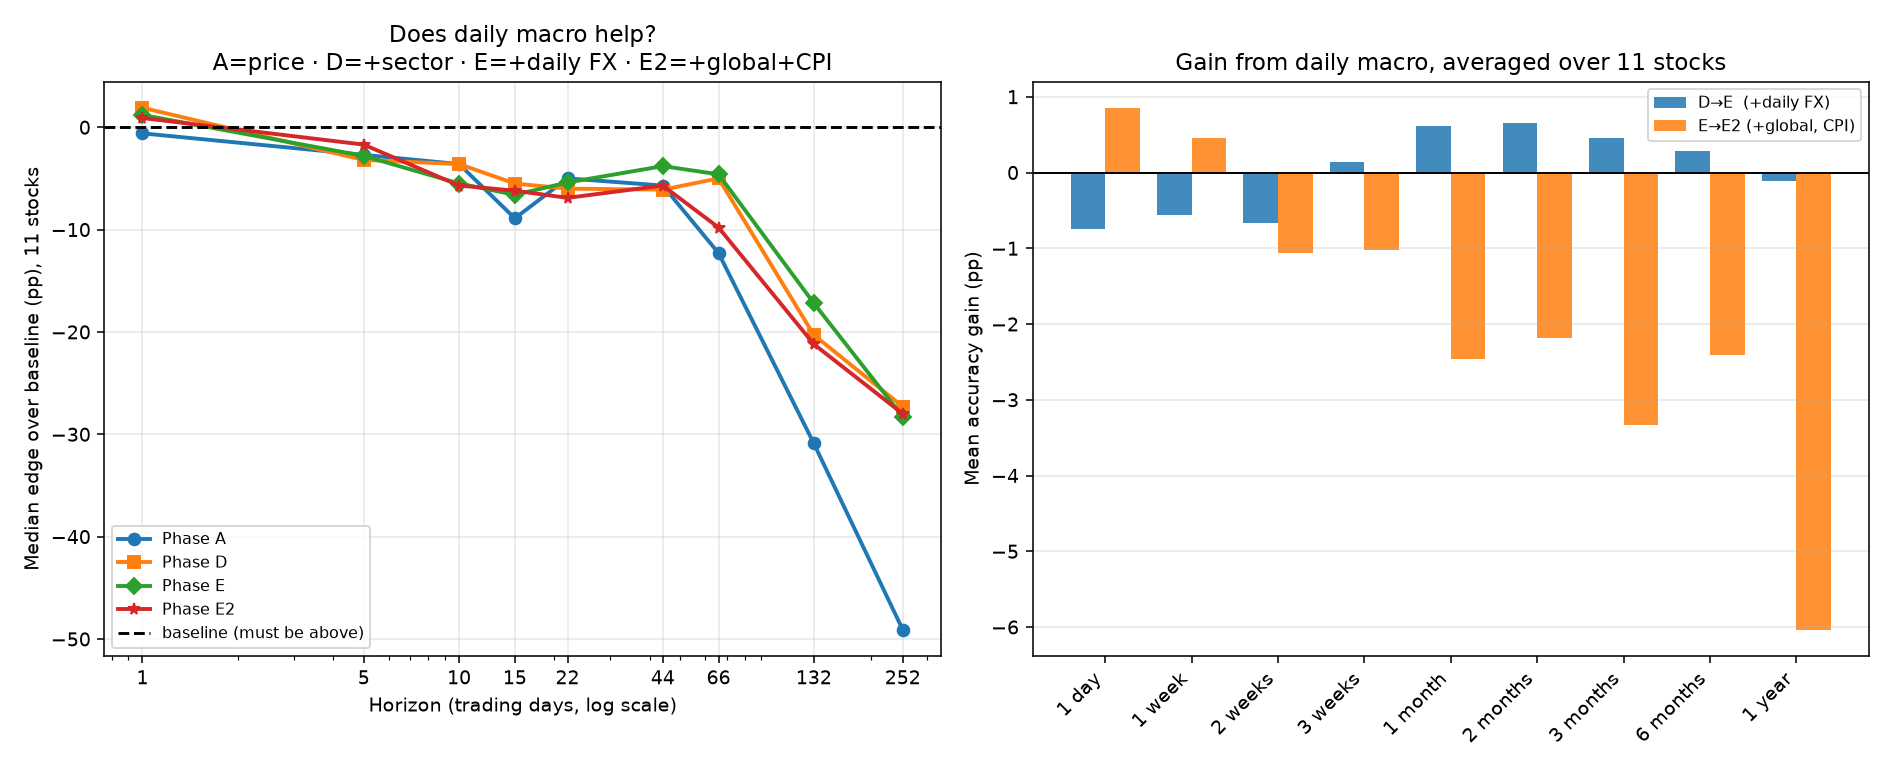

The table this chart was drawn from, first rows:
ticker, horizon_days, gain_D_to_E_pp, gain_E_to_E2_pp, gain_D_to_E2_pp, group, horizon, edge_pp, beats_baseline, ret_ratio, sign_edge_pp, fx_share_%, global_share_%, cpi_share_%
HNB, 1, 0.4, 0.6, 1.0, bank, 1 day, 1.8, True, 0.992, -1.9, 7.0, 15.1, 5.8
HNB, 5, 2.2, -0.2, 2.0, bank, 1 week, 0.8, True, 0.984, 5.5, 7.1, 13.7, 6.8
HNB, 10, 0.8, -0.8, 0.0, bank, 2 weeks, -6.4, False, 0.965, 8.6, 7.2, 13.0, 7.4
HNB, 15, 0.4, 0.5, 0.9, bank, 3 weeks, -4.3, False, 0.971, 0.6, 7.7, 12.4, 8.7
HNB, 22, -2.2, -4.3, -6.5, bank, 1 month, -6.9, False, 1.001, -6.1, 7.7, 11.0, 9.1
HNB, 44, -1.7, -5.4, -7.1, bank, 2 months, -3.8, False, 1.085, -13.2, 8.1, 10.4, 8.5
HNB, 66, 1.8, -6.6, -4.8, bank, 3 months, -9.8, False, 1.061, -10.2, 8.1, 8.8, 10.8
HNB, 132, 3.1, -6.9, -3.8, bank, 6 months, -24.2, False, 1.136, -52.3, 7.2, 8.4, 12.5
HNB, 252, 4.1, -7.5, -3.4, bank, 1 year, -28.0, False, 0.842, -26.3, 6.5, 8.8, 11.4
COMB, 1, 1.0, 2.2, 3.2, bank, 1 day, -1.5, False, 1.015, -5.8, 7.1, 15.7, 5.5
COMB, 5, -2.1, -4.1, -6.2, bank, 1 week, -9.4, False, 1.044, 2.6, 7.7, 14.2, 6.9
COMB, 10, 1.3, 0.6, 1.9, bank, 2 weeks, -5.7, False, 1.071, -11.0, 9.2, 13.2, 6.5
COMB, 15, 1.7, -1.7, 0.0, bank, 3 weeks, -14.6, False, 1.073, -18.8, 8.7, 12.5, 8.5
COMB, 22, 2.1, -2.8, -0.7, bank, 1 month, -13.7, False, 1.077, -18.4, 8.8, 11.9, 8.2
COMB, 44, 3.3, 0.2, 3.5, bank, 2 months, -2.7, False, 1.097, -15.9, 7.6, 11.2, 9.8
COMB, 66, 3.3, -7.4, -4.1, bank, 3 months, -16.0, False, 0.995, -20.1, 7.2, 10.6, 8.0
COMB, 132, -0.2, -8.2, -8.4, bank, 6 months, -38.8, False, 1.159, -70.7, 7.2, 7.3, 12.2
COMB, 252, -5.0, -6.4, -11.4, bank, 1 year, -58.2, False, 0.981, -78.2, 7.4, 7.0, 8.3
SAMP, 1, -3.2, -0.1, -3.3, bank, 1 day, -0.9, False, 0.996, -5.0, 6.8, 14.7, 6.3
SAMP, 5, 0.3, 2.8, 3.1, bank, 1 week, 0.0, False, 1.054, 2.0, 6.8, 14.0, 7.2
SAMP, 10, -1.9, -1.8, -3.7, bank, 2 weeks, -8.7, False, 1.078, 0.0, 7.3, 13.1, 8.5
SAMP, 15, 0.6, 2.2, 2.8, bank, 3 weeks, -8.8, False, 1.121, -5.8, 7.3, 12.4, 8.3
SAMP, 22, 3.6, -6.4, -2.8, bank, 1 month, -8.8, False, 1.135, 1.3, 7.9, 12.3, 9.7
SAMP, 44, -1.2, -4.5, -5.7, bank, 2 months, -17.7, False, 1.166, -14.3, 7.3, 10.2, 11.1
SAMP, 66, 1.3, -4.7, -3.4, bank, 3 months, -23.9, False, 1.004, -8.7, 8.4, 8.5, 11.0
SAMP, 132, 3.3, -9.0, -5.7, bank, 6 months, -30.9, False, 1.017, -28.6, 9.9, 8.0, 11.3
SAMP, 252, -3.7, -26.1, -29.8, bank, 1 year, -57.1, False, 0.843, -21.4, 4.6, 6.3, 10.7
LOFC, 1, 0.2, -0.2, 0.0, finance, 1 day, 7.8, True, 1.016, -35.9, 6.9, 14.5, 6.2
LOFC, 5, -2.4, 0.8, -1.6, finance, 1 week, -2.0, False, 1.331, -23.2, 7.3, 14.9, 7.4
LOFC, 10, 0.8, -4.0, -3.2, finance, 2 weeks, -5.0, False, 1.728, -28.0, 7.7, 14.6, 8.4
LOFC, 15, 0.6, 0.4, 1.0, finance, 3 weeks, 4.4, True, 1.327, -25.1, 7.2, 13.4, 7.5
LOFC, 22, 1.9, 7.0, 8.9, finance, 1 month, 1.6, True, 1.836, -10.4, 8.4, 12.8, 9.0
LOFC, 44, 1.0, -4.1, -3.1, finance, 2 months, 1.6, True, 2.563, -8.5, 5.7, 10.1, 10.2
LOFC, 66, -0.8, -10.6, -11.4, finance, 3 months, -0.6, False, 1.175, -11.0, 5.8, 10.1, 10.8
LOFC, 132, 0.6, 1.9, 2.5, finance, 6 months, 9.2, True, 2.755, 16.4, 5.0, 8.3, 11.6
LOFC, 252, 1.2, 8.6, 9.8, finance, 1 year, 15.5, True, 4.23, 6.0, 5.0, 8.1, 16.6
LOLC, 1, 1.0, -2.8, -1.8, finance, 1 day, -0.4, False, 1.057, -13.2, 6.8, 15.9, 5.9
LOLC, 5, -2.8, 2.0, -0.8, finance, 1 week, -6.4, False, 1.189, -9.8, 7.0, 14.5, 7.0
LOLC, 10, 0.5, -0.9, -0.4, finance, 2 weeks, -3.4, False, 1.276, -9.2, 7.0, 13.5, 8.5
LOLC, 15, 0.4, 4.8, 5.2, finance, 3 weeks, -3.2, False, 1.65, -9.3, 7.8, 13.0, 9.1
LOLC, 22, 0.0, 2.0, 2.0, finance, 1 month, -6.3, False, 1.884, -6.7, 7.5, 12.2, 8.8
LOLC, 44, -2.4, 2.4, 0.0, finance, 2 months, 4.5, True, 2.339, 1.0, 6.4, 10.4, 10.0
LOLC, 66, -2.0, -2.3, -4.3, finance, 3 months, 1.4, True, 1.594, -6.4, 5.5, 10.2, 11.2
LOLC, 132, 2.7, 4.2, 6.9, finance, 6 months, 10.6, True, 1.687, 3.4, 5.7, 9.6, 10.2
LOLC, 252, 3.6, -19.6, -16.0, finance, 1 year, -19.8, False, 3.956, -0.4, 6.9, 9.4, 13.7
LFIN, 1, 0.4, -0.2, 0.2, finance, 1 day, 2.7, True, 1.053, -4.1, 7.5, 16.0, 5.9
LFIN, 5, 1.0, 4.9, 5.9, finance, 1 week, 0.2, True, 1.059, -0.4, 6.8, 14.7, 7.3
LFIN, 10, 0.4, -0.6, -0.2, finance, 2 weeks, -6.1, False, 1.064, -1.4, 6.7, 13.0, 9.1
LFIN, 15, 1.1, -4.1, -3.0, finance, 3 weeks, -10.7, False, 1.13, -8.4, 7.0, 12.0, 8.3
LFIN, 22, 3.9, -6.4, -2.5, finance, 1 month, -13.8, False, 1.08, -8.2, 7.0, 11.7, 9.5
LFIN, 44, 4.8, -8.9, -4.1, finance, 2 months, -23.7, False, 1.041, -6.0, 5.7, 10.0, 8.7
LFIN, 66, -4.2, 3.6, -0.6, finance, 3 months, -18.2, False, 1.055, -14.7, 5.5, 10.7, 10.7
LFIN, 132, 2.9, 2.1, 5.0, finance, 6 months, -21.2, False, 1.115, -15.3, 6.0, 8.5, 14.5
LFIN, 252, -0.2, -4.1, -4.3, finance, 1 year, -13.7, False, 0.809, -5.0, 6.8, 5.9, 14.0
CFIN, 1, -1.8, 2.4, 0.6, finance, 1 day, 6.3, True, 1.025, -10.2, 7.0, 14.9, 5.2
CFIN, 5, 0.2, -0.2, 0.0, finance, 1 week, 2.7, True, 1.08, 0.6, 6.6, 14.3, 6.3
CFIN, 10, -1.9, -0.4, -2.3, finance, 2 weeks, -1.2, False, 1.098, 3.3, 7.0, 13.1, 6.8
CFIN, 15, 1.0, -1.6, -0.6, finance, 3 weeks, -6.2, False, 1.132, 0.4, 7.5, 13.2, 8.5
CFIN, 22, 0.4, -3.5, -3.1, finance, 1 month, -6.6, False, 1.107, -8.8, 8.3, 12.1, 8.9
CFIN, 44, -0.4, -3.1, -3.5, finance, 2 months, -17.0, False, 1.077, -5.4, 6.9, 10.8, 10.9
... 39 more rows
